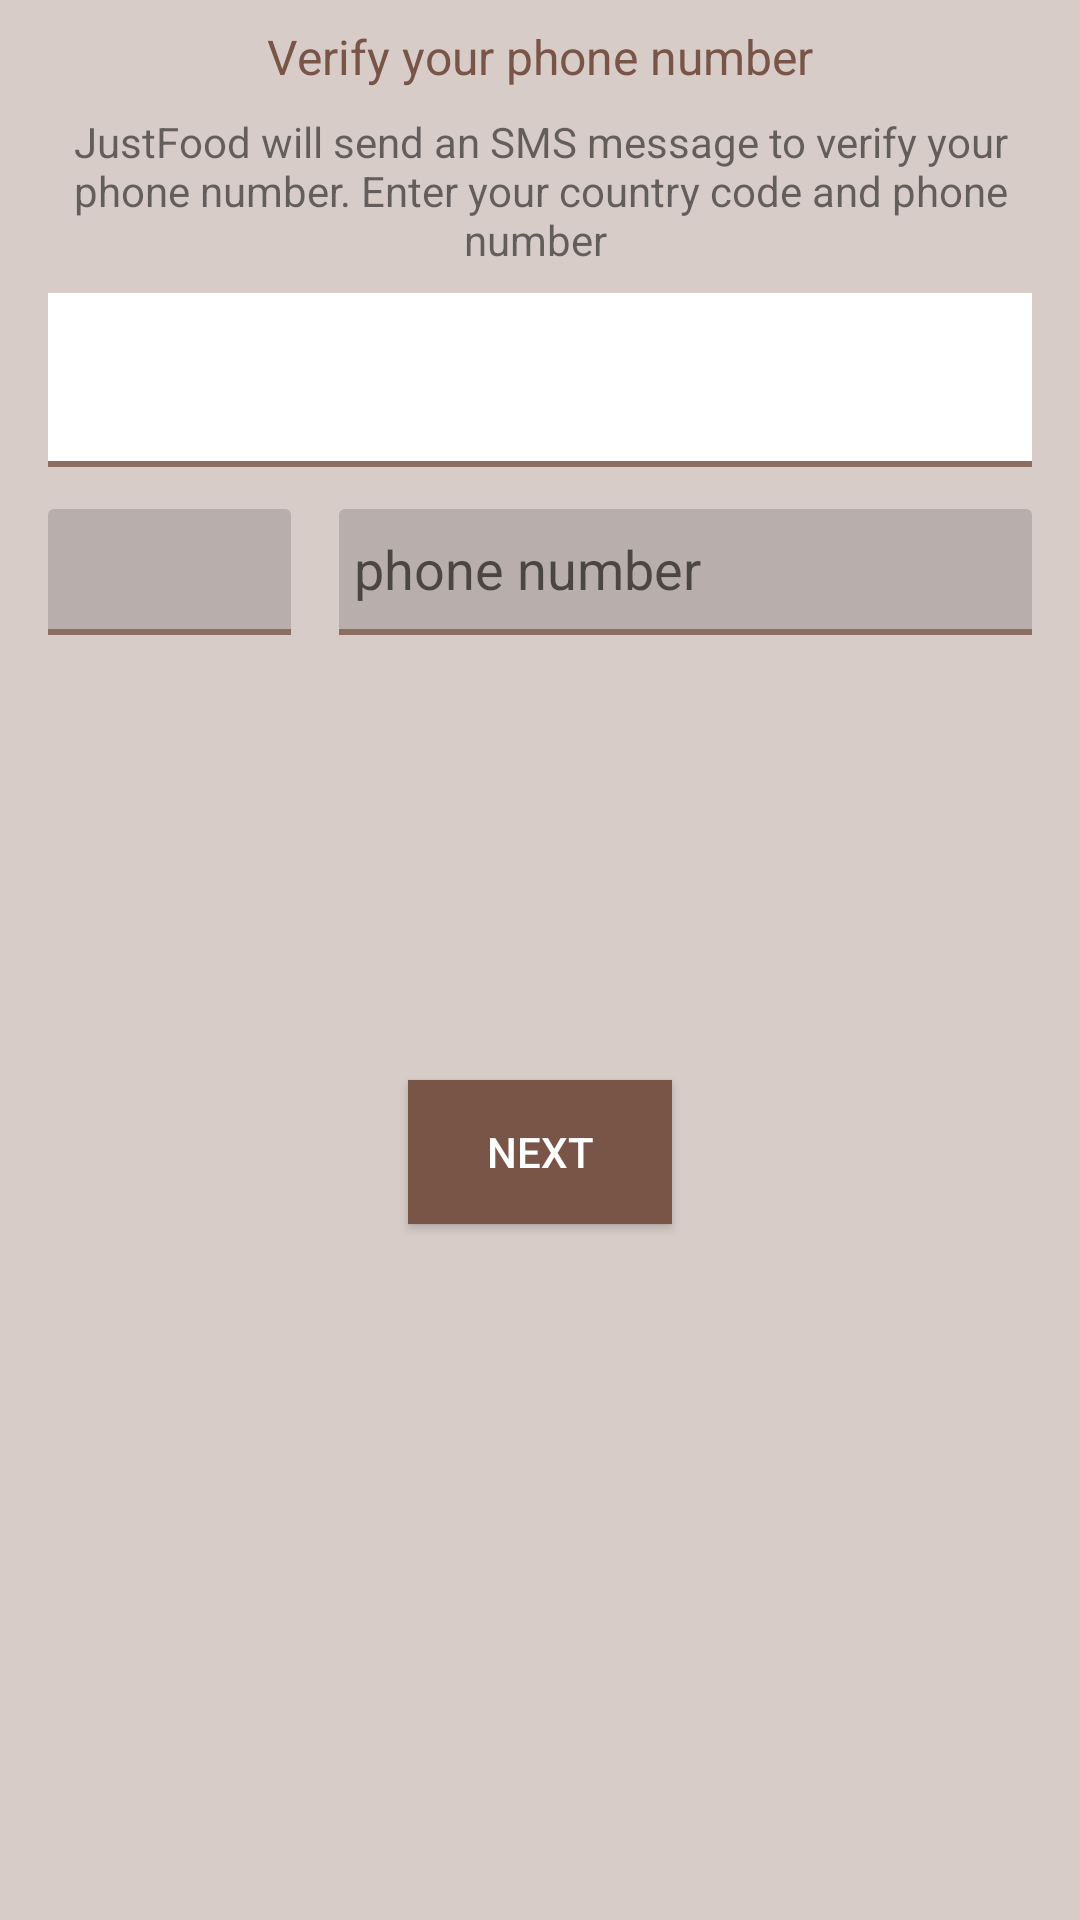

Write the Android layout XML for this screen, with the resource values it uses.
<!-- AndroidManifest.xml: application theme Theme.AppCompat.Light.NoActionBar -->
<!-- res/layout/activity_login.xml -->
<?xml version="1.0" encoding="utf-8"?>
<android.support.constraint.ConstraintLayout xmlns:android="http://schemas.android.com/apk/res/android"
    xmlns:app="http://schemas.android.com/apk/res-auto"
    xmlns:tools="http://schemas.android.com/tools"
    android:layout_width="match_parent"
    android:layout_height="match_parent"
    android:background="@color/bg"
    tools:context=".LoginActivity">

    <View
        android:id="@+id/divider2"
        android:layout_width="81dp"
        android:layout_height="2dp"
        android:layout_marginStart="16dp"
        android:background="#8D6E63"
        app:layout_constraintStart_toStartOf="parent"
        app:layout_constraintTop_toBottomOf="@+id/country_code" />

    <View
        android:id="@+id/divider3"
        android:layout_width="0dp"
        android:layout_height="2dp"
        android:layout_marginStart="16dp"
        android:layout_marginEnd="16dp"
        android:background="#8D6E63"
        app:layout_constraintEnd_toEndOf="parent"
        app:layout_constraintStart_toEndOf="@+id/divider2"
        app:layout_constraintTop_toBottomOf="@+id/phone_number" />

    <TextView
        android:id="@+id/textView2"
        android:layout_width="wrap_content"
        android:layout_height="wrap_content"
        android:layout_marginStart="8dp"
        android:layout_marginTop="8dp"
        android:layout_marginEnd="8dp"
        android:text="Verify your phone number"
        android:textColor="@color/colorPrimary"
        android:textSize="16sp"
        app:layout_constraintEnd_toEndOf="parent"
        app:layout_constraintStart_toStartOf="parent"
        app:layout_constraintTop_toTopOf="parent" />

    <TextView
        android:id="@+id/textView4"
        android:layout_width="0dp"
        android:layout_height="52dp"
        android:layout_marginStart="24dp"
        android:layout_marginTop="8dp"
        android:layout_marginEnd="24dp"
        android:text="JustFood will send an SMS message to verify your phone number. Enter your country code and phone number "
        android:textAlignment="center"
        app:layout_constraintEnd_toEndOf="parent"
        app:layout_constraintHorizontal_bias="0.584"
        app:layout_constraintStart_toStartOf="parent"
        app:layout_constraintTop_toBottomOf="@+id/textView2" />

    <Spinner
        android:id="@+id/spinner"
        android:layout_width="0dp"
        android:layout_height="56dp"
        android:layout_marginStart="16dp"
        android:layout_marginTop="8dp"
        android:layout_marginEnd="16dp"
        android:background="@color/LoginWidgets"
        android:outlineAmbientShadowColor="@color/white"
        android:textAlignment="center"
        app:backgroundTint="#FFF"
        app:layout_constraintEnd_toEndOf="parent"
        app:layout_constraintStart_toStartOf="parent"
        app:layout_constraintTop_toBottomOf="@+id/textView4" />

    <View
        android:id="@+id/divider"
        android:layout_width="0dp"
        android:layout_height="2dp"
        android:layout_marginStart="16dp"
        android:layout_marginEnd="16dp"
        android:background="#8D6E63"
        app:layout_constraintEnd_toEndOf="parent"
        app:layout_constraintStart_toStartOf="parent"
        app:layout_constraintTop_toBottomOf="@+id/spinner" />

    <EditText
        android:id="@+id/country_code"
        android:layout_width="81dp"
        android:layout_height="40dp"
        android:layout_marginStart="16dp"
        android:layout_marginTop="16dp"
        android:background="@drawable/edittext_bg"
        android:ems="10"
        android:inputType="number"
        android:paddingLeft="5dp"
        android:drawableLeft="@drawable/ic_add"
        android:drawablePadding="5dp"
        app:layout_constraintEnd_toStartOf="@+id/phone_number"
        app:layout_constraintHorizontal_bias="0.6"
        app:layout_constraintStart_toStartOf="parent"
        app:layout_constraintTop_toBottomOf="@+id/spinner" />

    <EditText
        android:id="@+id/phone_number"
        android:layout_width="0dp"
        android:layout_height="40dp"
        android:layout_marginStart="16dp"
        android:layout_marginTop="16dp"
        android:layout_marginEnd="16dp"
        android:background="@drawable/edittext_bg"
        android:ems="10"
        android:hint="phone number"
        android:inputType="number"
        android:paddingLeft="5dp"
        app:layout_constraintEnd_toEndOf="parent"
        app:layout_constraintStart_toEndOf="@+id/country_code"
        app:layout_constraintTop_toBottomOf="@+id/spinner" />

    <Button
        android:id="@+id/button"
        android:layout_width="wrap_content"
        android:layout_height="wrap_content"
        android:layout_marginStart="8dp"
        android:layout_marginEnd="8dp"
        android:layout_marginBottom="232dp"
        android:background="@color/colorPrimary"
        android:text="Next"
        android:onClick="onClick"
        android:textColor="@color/white"
        app:layout_constraintBottom_toBottomOf="parent"
        app:layout_constraintEnd_toEndOf="parent"
        app:layout_constraintStart_toStartOf="parent" />

</android.support.constraint.ConstraintLayout>
<!-- resources referenced by this layout -->
<resources>
  <color name="LoginWidgets">#B8AEAB</color>
  <color name="bg">#D7CCC8</color>
  <color name="colorPrimary">#795548</color>
  <color name="white">#FFFFFF</color>
  <!-- drawable edittext_bg (drawable) -->
  <?xml version="1.0" encoding="utf-8"?>
  <selector xmlns:android="http://schemas.android.com/apk/res/android">
      <item>
          <shape android:shape="rectangle">
              <solid android:color="@color/LoginWidgets"/>
              <corners android:topLeftRadius="2dp" android:topRightRadius="2dp"/>
          </shape>
      </item>
  </selector>
</resources>
